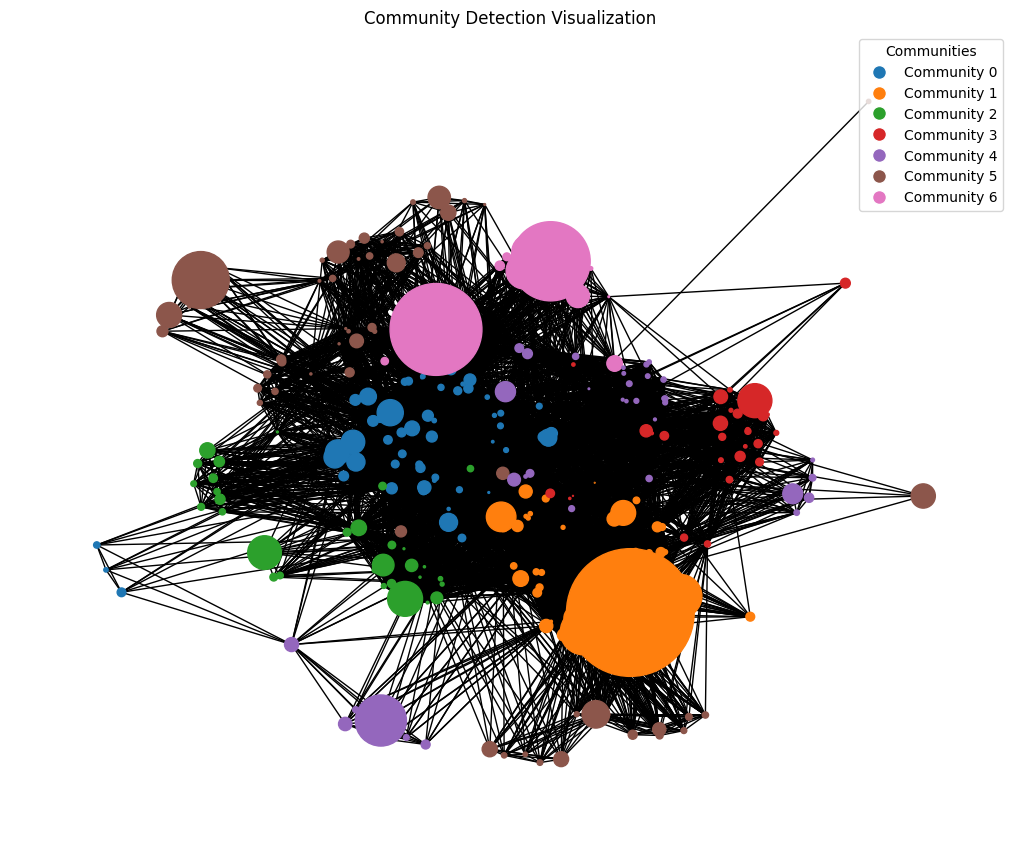

Values plotted in this chart, from the file beside it:
Node, Community
뤼튼테크놀로지스_뤼튼, 0
업스테이지_아숙업, 0
버킷플레이스_오늘의집, 1
두잇_두잇, 5
김캐디_김캐디, 4
마인이스_차란, 5
해녀의부엌_해녀의 부엌, 1
스마트스코어_스마트스코어, 5
의식주컴퍼니_런드리고, 4
채널코퍼레이션_채널톡, 5
모아이스_골프픽스, 0
라포테이블_팔도감, 1
에이블리코퍼레이션_에이블리, 1
보이저엑스_브루, 0
비바리퍼블리카_토스, 6
플렉스_플렉스, 5
고이장례연구소_고이, 5
무신사_무신사, 1
백패커_아이디어스(idus), 1
워시스왓_세탁특공대, 4
힐링페이퍼_강남언니, 3
컬리_컬리, 1
티오더, 1
매스프레소_콴다, 0
아우름플래닛_라이너, 0
모노리스_9.81파크, 4
와이즐리컴퍼니_와이즐리, 1
우아한형제들_배달의민족, 1
블래스트, 0
페이타랩_패스오더, 5
화이트큐브_챌린저스, 4
브레이브모바일_숨고, 4
뱅크샐러드_뱅크샐러드, 6
쿠팡_쿠팡, 1
닥터나우_닥터나우, 3
인티그레이션_메디스트림, 3
마이플레이컴퍼니_플랫풋볼, 4
아이헤이트플라잉버그스_밀당PT, 2
메디테라피_메디테라피, 1
와드_캐치테이블, 5
야놀자_야놀자, 4
아키드로우_아키스케치, 0
핏펫_핏펫, 6
드라마앤컴퍼니_리멤버, 5
데일리샷_데일리샷, 1
아토머스_마인드카페, 3
더스윙_스윙, 5
핀다_핀다, 0
문토_문토, 4
트레바리_트레바리, 4
트웰브랩스_마렝고, 0
발란_발란, 1
캐비지_어글리어스, 1
엘박스_엘박스, 5
와디즈_와디즈, 1
가제트코리아_유심사, 1
크몽_크몽, 4
라포랩스_퀸잇, 1
모요_모요, 5
에이피알_메디큐브, 1
... 267 more rows
